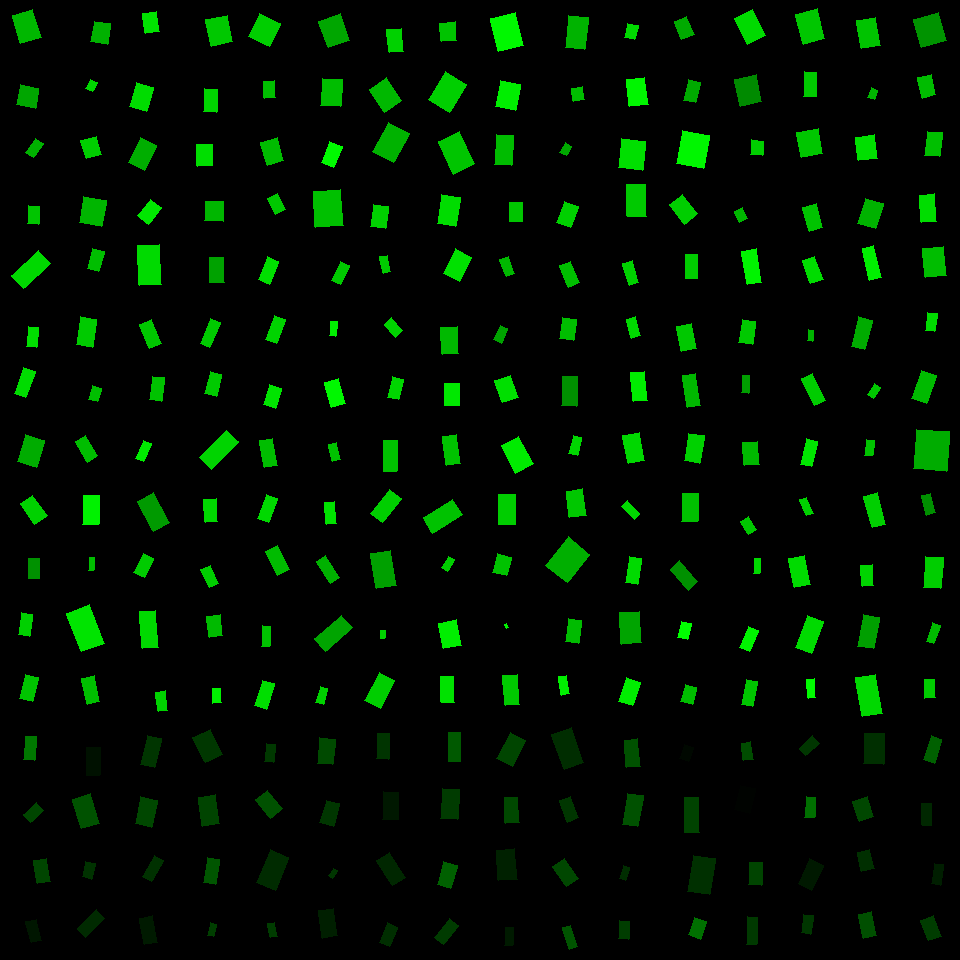

Values plotted in this chart, from the file beside it:
, angleRotated, color, length, logWidthLengthRatio, x, y, centerX, centerY, width, lengthRotatedProjectX, widthRotatedProjectX, lengthRotatedProjectY, widthRotatedProjectY, vertexRightBottom, vertexRightTop, vertexLeftBottom, vertexLeftTop
0, 2.382, 0.8531, 36.66, -0.7558, 30.94, 269.4, 30, 270, 17.22, -26.6, 11.85, 25.23, -12.49, (23, 288), (11, 275), (50, 263), (38, 250)
1, 1.648, 0.8781, 20.14, -0.6881, 32.63, 336.9, 30, 330, 10.12, -1.545, 10.09, 20.08, -0.7762, (36, 347), (26, 346), (38, 327), (28, 326)
2, 1.917, 0.8664, 27.65, -0.7925, 24.76, 382.8, 30, 390, 12.52, -9.377, 11.77, 26.01, -4.245, (25, 397), (14, 393), (35, 371), (23, 367)
3, 1.855, 0.6763, 28.52, -0.3511, 30.89, 451, 30, 450, 20.08, -7.99, 19.28, 27.38, -5.625, (36, 467), (17, 461), (44, 440), (25, 434)
4, 0.9556, 0.8233, 25.34, -0.5357, 33.67, 509.9, 30, 510, 14.83, 14.63, 12.11, 20.7, 8.56, (47, 515), (34, 524), (32, 495), (20, 503)
5, 1.58, 0.5714, 20.35, -0.6098, 34.25, 568.6, 30, 570, 11.06, -0.1891, 11.06, 20.34, -0.1028, (39, 578), (28, 578), (39, 558), (28, 558)
6, 1.709, 0.8173, 21.85, -0.6502, 25.58, 624.5, 30, 630, 11.4, -3.018, 11.3, 21.64, -1.575, (29, 636), (18, 634), (32, 614), (21, 612)
7, 1.817, 0.7657, 24.55, -0.647, 29.21, 688.3, 30, 690, 12.86, -5.982, 12.47, 23.81, -3.132, (32, 701), (19, 698), (38, 677), (25, 674)
8, 1.842, 0.7486, 20.92, -0.5534, 95.8, 259.8, 90, 270, 12.03, -5.608, 11.59, 20.15, -3.224, (98, 271), (87, 268), (104, 251), (92, 248)
9, 1.731, 0.7929, 28.22, -0.5709, 86.46, 332.1, 90, 330, 15.94, -4.489, 15.74, 27.86, -2.537, (92, 347), (76, 344), (96, 319), (80, 316)
10, 1.846, 0.7462, 14.31, -0.4235, 94.93, 393.8, 90, 390, 9.372, -3.884, 9.02, 13.78, -2.543, (97, 401), (88, 399), (101, 388), (92, 385)
11, 1.023, 0.7421, 24.39, -0.7298, 86.49, 448.6, 90, 450, 11.75, 12.71, 10.03, 20.81, 6.125, (97, 455), (87, 462), (85, 435), (75, 441)
12, 1.601, 0.9507, 28.81, -0.6, 91.16, 510.1, 90, 510, 15.81, -0.8692, 15.8, 28.79, -0.4771, (98, 524), (82, 524), (99, 495), (83, 495)
13, 1.615, 0.7427, 12.52, -0.8975, 91.49, 564, 90, 570, 5.102, -0.5482, 5.097, 12.51, -0.2234, (93, 570), (88, 570), (94, 557), (89, 557)
14, 1.216, 0.8943, 41.25, -0.5125, 85.47, 628.1, 90, 630, 24.71, 14.33, 23.17, 38.68, 8.583, (104, 643), (81, 651), (89, 604), (66, 613)
15, 1.357, 0.7501, 26.8, -0.7319, 90.75, 690.2, 90, 690, 12.89, 5.696, 12.6, 26.19, 2.74, (99, 701), (87, 704), (94, 675), (81, 678)
16, 1.516, 0.8564, 39.88, -0.5964, 149.3, 264.8, 150, 270, 21.97, 2.166, 21.93, 39.82, 1.193, (161, 284), (139, 285), (159, 244), (137, 245)
17, 1.181, 0.784, 25.76, -0.6561, 150.5, 333.7, 150, 330, 13.36, 9.783, 12.36, 23.83, 5.076, (161, 343), (149, 348), (151, 319), (139, 324)
18, 1.693, 0.7616, 23.64, -0.6893, 157, 388.9, 150, 390, 11.86, -2.871, 11.78, 23.46, -1.441, (161, 401), (149, 399), (164, 377), (152, 376)
19, 1.974, 0.9179, 20.05, -0.8938, 143.5, 450.9, 150, 450, 8.203, -7.871, 7.544, 18.44, -3.22, (143, 461), (135, 458), (151, 443), (143, 440)
20, 1.083, 0.6054, 33.92, -0.6246, 153.2, 511.9, 150, 510, 18.16, 15.9, 16.04, 29.96, 8.513, (169, 522), (153, 531), (153, 492), (137, 501)
21, 2.017, 0.7973, 21.63, -0.6492, 143.6, 565.6, 150, 570, 11.3, -9.331, 10.19, 19.51, -4.875, (144, 577), (133, 572), (153, 558), (143, 553)
22, 1.51, 0.8533, 36.88, -0.8301, 148.9, 629.6, 150, 630, 16.08, 2.25, 16.05, 36.81, 0.9808, (158, 647), (142, 648), (155, 610), (139, 611)
23, 1.449, 0.826, 20, -0.6962, 161.8, 701.4, 150, 690, 9.972, 2.431, 9.898, 19.86, 1.212, (167, 710), (158, 711), (165, 690), (155, 692)
24, 1.558, 0.6388, 25.04, -0.5439, 216.7, 269.8, 210, 270, 14.54, 0.3093, 14.54, 25.04, 0.1795, (224, 282), (209, 282), (223, 257), (209, 257)
25, 1.976, 0.7926, 26.71, -0.9649, 210.4, 333.1, 210, 330, 10.18, -10.52, 9.353, 24.55, -4.009, (209, 347), (200, 343), (220, 322), (210, 318)
26, 1.809, 0.7925, 22.96, -0.6883, 213.2, 384, 210, 390, 11.54, -5.421, 11.21, 22.31, -2.724, (216, 396), (204, 393), (221, 374), (210, 371)
27, 2.352, 0.8342, 38.31, -0.8423, 219, 449.6, 210, 450, 16.5, -26.97, 11.72, 27.2, -11.62, (211, 469), (199, 457), (238, 441), (226, 430)
28, 1.513, 0.8533, 23.22, -0.6022, 210.7, 510.8, 210, 510, 12.71, 1.344, 12.69, 23.18, 0.7359, (217, 521), (205, 522), (216, 498), (203, 499)
29, 1.121, 0.804, 19.74, -0.6638, 209.8, 576.7, 210, 570, 10.16, 8.581, 9.153, 17.78, 4.418, (218, 583), (209, 587), (210, 565), (200, 569)
30, 1.458, 0.7302, 21.15, -0.4561, 214.8, 626, 210, 630, 13.4, 2.377, 13.32, 21.01, 1.507, (222, 635), (209, 637), (220, 614), (206, 616)
31, 1.518, 0.9459, 14.38, -0.5492, 216.7, 695.8, 210, 690, 8.302, 0.7656, 8.29, 14.36, 0.4421, (221, 702), (212, 703), (220, 688), (212, 688)
32, 1.942, 0.8711, 24.81, -0.6875, 268.5, 270.4, 270, 270, 12.48, -8.994, 11.63, 23.12, -4.523, (269, 284), (258, 279), (278, 261), (267, 256)
33, 1.929, 0.8301, 25.57, -0.7579, 275.6, 329.6, 270, 330, 11.98, -8.965, 11.22, 23.95, -4.201, (276, 343), (265, 339), (285, 319), (274, 315)
34, 1.861, 0.8943, 20.88, -0.4931, 272.3, 396.4, 270, 390, 12.75, -5.98, 12.22, 20.01, -3.652, (275, 408), (263, 404), (281, 388), (269, 384)
35, 1.381, 0.7441, 27.55, -0.7281, 268.8, 453.1, 270, 450, 13.3, 5.185, 13.07, 27.06, 2.503, (277, 465), (264, 467), (272, 438), (259, 440)
36, 1.915, 0.8548, 24.77, -0.7562, 267.5, 508.4, 270, 510, 11.63, -8.359, 10.94, 23.31, -3.924, (268, 522), (257, 518), (277, 498), (266, 494)
37, 1.092, 0.7369, 26.49, -0.6527, 277.7, 560.4, 270, 570, 13.79, 12.2, 12.24, 23.51, 6.349, (289, 569), (277, 575), (277, 545), (265, 551)
38, 1.622, 0.7683, 20.85, -0.8917, 266.1, 636.2, 270, 630, 8.546, -1.064, 8.535, 20.82, -0.4364, (269, 646), (261, 646), (270, 626), (262, 625)
39, 1.869, 0.8706, 26.68, -0.7545, 264.7, 694.8, 270, 690, 12.54, -7.841, 11.99, 25.5, -3.687, (266, 709), (254, 705), (274, 683), (262, 680)
40, 2.007, 0.7927, 20.92, -0.7664, 340.7, 272.6, 330, 270, 9.723, -8.835, 8.813, 18.97, -4.105, (340, 284), (331, 280), (349, 265), (340, 261)
41, 1.66, 0.9411, 14.51, -0.8664, 333.3, 328.9, 330, 330, 6.099, -1.294, 6.074, 14.45, -0.544, (335, 336), (329, 335), (337, 321), (330, 321)
42, 1.293, 0.97, 25.65, -0.5951, 334.9, 392.7, 330, 390, 14.15, 7.038, 13.6, 24.67, 3.882, (345, 403), (331, 407), (338, 378), (324, 382)
43, 1.354, 0.7636, 17.91, -0.7579, 334.5, 451.8, 330, 450, 8.395, 3.853, 8.199, 17.49, 1.806, (340, 459), (332, 461), (336, 442), (328, 444)
44, 1.475, 0.8888, 22.77, -0.756, 330.6, 512.9, 330, 510, 10.69, 2.177, 10.64, 22.66, 1.022, (336, 523), (326, 524), (334, 501), (324, 502)
45, 1.023, 0.6957, 26.08, -0.9214, 327.8, 569.5, 330, 570, 10.38, 13.58, 8.863, 22.27, 5.403, (339, 577), (330, 583), (325, 555), (316, 561)
46, 2.424, 0.6442, 35.63, -0.7734, 333.6, 633.2, 330, 630, 16.44, -26.85, 10.81, 23.42, -12.39, (325, 651), (314, 638), (352, 627), (341, 615)
47, 1.854, 0.8203, 16.35, -0.7647, 321.7, 695.2, 330, 690, 7.611, -4.577, 7.307, 15.7, -2.13, (323, 704), (315, 702), (327, 688), (320, 686)
48, 1.367, 0.7996, 16.96, -0.8047, 385.3, 264.3, 390, 270, 7.585, 3.432, 7.428, 16.61, 1.535, (390, 271), (383, 273), (387, 255), (379, 256)
49, 0.8559, 0.8313, 17.25, -0.5813, 393.3, 327.4, 390, 330, 9.646, 11.31, 7.284, 13.03, 6.324, (402, 330), (395, 337), (391, 317), (384, 324)
50, 1.801, 0.8401, 21.19, -0.571, 395.5, 388.2, 390, 390, 11.97, -4.834, 11.66, 20.63, -2.731, (398, 399), (387, 397), (403, 379), (392, 376)
51, 1.584, 0.7625, 31.45, -0.8604, 390.2, 455.9, 390, 450, 13.3, -0.4026, 13.3, 31.45, -0.1703, (396, 471), (383, 471), (397, 440), (383, 440)
52, 2.224, 0.8093, 30.59, -0.751, 386, 505.8, 390, 510, 14.44, -18.6, 11.46, 24.29, -8.78, (382, 522), (370, 513), (401, 498), (389, 489)
53, 1.392, 0.6304, 35.63, -0.5579, 383.4, 569.7, 390, 570, 20.4, 6.324, 20.07, 35.07, 3.62, (396, 585), (376, 588), (390, 550), (370, 553)
54, 1.645, 0.8257, 8.157, -0.615, 382.8, 634.5, 390, 630, 4.41, -0.6022, 4.398, 8.135, -0.3255, (384, 638), (380, 638), (385, 630), (380, 630)
55, 2.045, 0.809, 31.24, -0.5616, 379.9, 690.6, 390, 690, 17.81, -14.26, 15.85, 27.79, -8.133, (380, 708), (364, 700), (394, 680), (379, 672)
56, 2.039, 0.8836, 27, -0.4074, 457.2, 265, 450, 270, 17.97, -12.18, 16.04, 24.1, -8.106, (459, 281), (443, 273), (471, 257), (455, 248)
57, 1.508, 0.7263, 27.66, -0.5108, 449.7, 340.6, 450, 330, 16.6, 1.722, 16.56, 27.61, 1.033, (458, 353), (442, 354), (457, 326), (440, 327)
58, 1.58, 0.9114, 21.86, -0.3434, 451.9, 394.5, 450, 390, 15.51, -0.2024, 15.51, 21.86, -0.1436, (459, 405), (444, 405), (459, 383), (444, 383)
59, 1.434, 0.7645, 29.1, -0.7366, 451.2, 450, 450, 450, 13.93, 3.982, 13.8, 28.83, 1.907, (460, 463), (446, 465), (456, 434), (442, 436)
... 196 more rows
